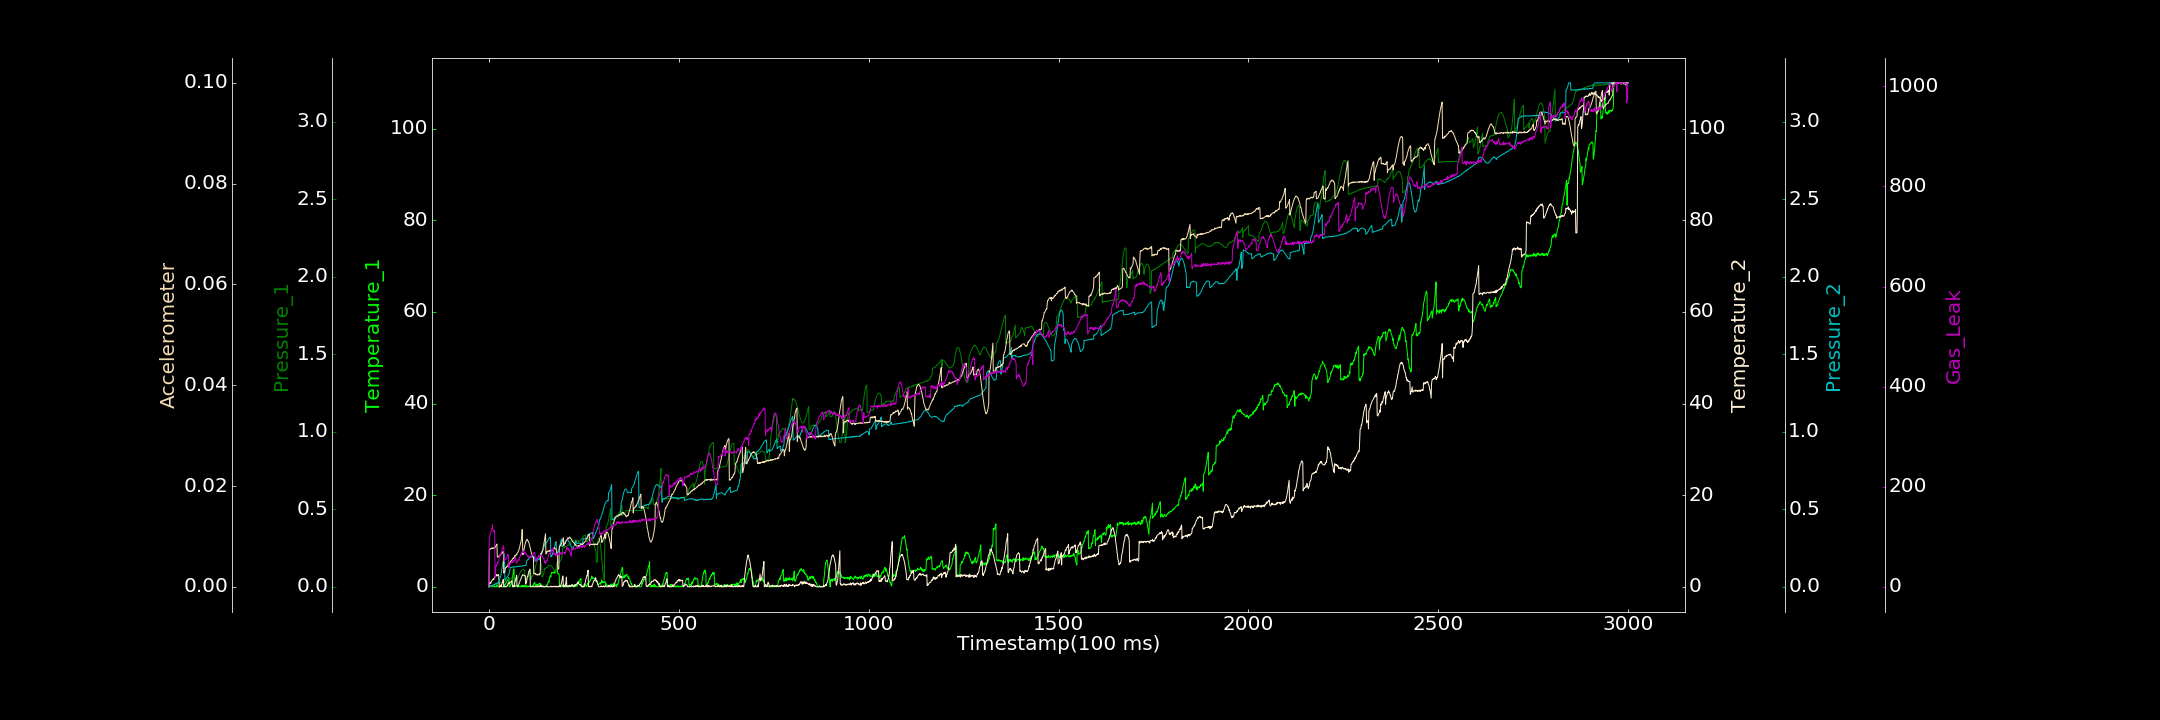

Values plotted in this chart, from the file beside it:
0.000000000, 0.000000000, 0.000000000, 0.130990719, 0.000000000, 0.000000000, 0.000000000
1, 0.000000000, 0.000000000, 0.7598, 0.000000000, 0.007311, 98.24
2, 0.08291, 0.002168, 0.7698, 0.001642, 0.007494, 101.6
3, 0.27, 0.000000000, 1.018, 0.003403, 0.007419, 103.9
4, 0.04809, 0.003044, 0.747, 0.001727, 0.007532, 106
5, 0.02113, 0.002785, 0.8326, 0.005987, 0.007517, 107.5
6, 0.000000000, 0.004384, 1.005, 0.004849, 0.007643, 114.6
7, 0.3171, 0.00342, 1.241, 0.00754, 0.007699, 116.7
8, 0.2212, 0.006912, 1.349, 0.007912, 0.007577, 117.7
9, 0.196, 0.007139, 1.531, 0.009567, 0.007719, 124.2
10, 0.000000000, 0.0076, 1.599, 0.01072, 0.007628, 113.9
11, 0.09672, 0.01022, 1.546, 0.01068, 0.007657, 113.6
12, 0.000000000, 0.009111, 1.723, 0.01278, 0.007688, 110.3
13, 0.01483, 0.01135, 1.693, 0.0148, 0.007769, 112
14, 0.1902, 0.01234, 1.972, 0.01458, 0.007629, 109.5
15, 0.2346, 0.01321, 2.149, 0.017, 0.007653, 112.2
16, 0.000000000, 0.0147, 2.04, 0.01631, 0.007921, 18.06
17, 0.000000000, 0.01489, 2.447, 0.01858, 0.007861, 20.74
18, 0.000000000, 0.01408, 2.273, 0.02108, 0.008175, 41.85
19, 0.000000000, 0.01477, 2.682, 0.02362, 0.008196, 40.73
20, 0.000000000, 0.01683, 2.419, 0.02077, 0.008315, 43.07
21, 0.4608, 0.01845, 2.55, 0.02213, 0.008476, 43.94
22, 0.3015, 0.0223, 2.385, 0.02459, 0.00589, 47.96
23, 0.2619, 0.02206, 2.549, 0.02662, 0.005893, 45.82
24, 0.000000000, 0.02227, 2.446, 0.02699, 0.005985, 50.41
25, 0.000000000, 0.02123, 2.69, 0.02685, 0.005983, 51.1
26, 0.000000000, 0.02085, 2.317, 0.03008, 0.006025, 53.59
27, 0.000000000, 0.02402, 0.02582, 0.04501, 0.006119, 57.72
28, 0.000000000, 0.02527, 0.000000000, 0.04666, 0.006208, 59.69
29, 0.000000000, 0.02616, 0.06593, 0.054, 0.006183, 64.39
30, 0.1817, 0.02717, 0.000000000, 0.05968, 0.006481, 64.32
31, 0.000000000, 0.02873, 0.08472, 0.06795, 0.006451, 65.37
32, 0.07247, 0.02886, 0.4379, 0.08291, 0.00646, 67.03
33, 0.000000000, 0.03001, 0.08645, 0.09569, 0.006622, 70.37
34, 0.05395, 0.02938, 0.697, 0.1093, 0.006718, 71.4
35, 0.000000000, 0.02988, 0.8166, 0.1244, 0.006662, 76.89
36, 0.005413, 0.0325, 1.254, 0.142, 0.006878, 77.01
37, 0.000000000, 0.03096, 1.483, 0.1574, 0.006948, 76.88
38, 0.000000000, 0.03326, 1.617, 0.1715, 0.007001, 81.88
39, 0.000000000, 0.02971, 0.000000000, 0.1888, 0.002724, 78.65
40, 0.2357, 0.03132, 0.06134, 0.2011, 0.003006, 51.09
41, 0.4406, 0.02953, 0.000000000, 0.2121, 0.002856, 51.68
42, 0.337, 0.03781, 0.1311, 0.04381, 0.003079, 54.61
43, 0.47, 0.03715, 0.000000000, 0.0446, 0.003656, 54.02
44, 0.8145, 0.03966, 0.000000000, 0.04798, 0.003813, 54.41
45, 0.8212, 0.04136, 0.0186, 0.05227, 0.003816, 55.96
46, 0.976, 0.04146, 0.000000000, 0.05642, 0.003855, 56.43
47, 1.112, 0.04476, 0.2142, 0.05919, 0.00404, 59
48, 1.516, 0.04346, 0.2547, 0.06246, 0.004018, 61.04
49, 1.466, 0.04425, 0.2067, 0.06672, 0.004161, 64.33
50, 1.665, 0.04419, 0.6549, 0.07205, 0.004221, 64.65
51, 1.512, 0.0504, 0.831, 0.07629, 0.004551, 64.85
52, 2.028, 0.0488, 0.8106, 0.07805, 0.004458, 38.29
53, 0.000000000, 0.05201, 0.6354, 0.08799, 0.004595, 39.79
54, 0.000000000, 0.05055, 0.9587, 0.09575, 0.004599, 42.75
55, 0.000000000, 0.05259, 0.9553, 0.1049, 0.004589, 45.47
56, 0.1762, 0.05446, 1.016, 0.1249, 0.005002, 46.39
57, 0.4268, 0.05414, 1.059, 0.1245, 0.005069, 46.36
58, 0.6698, 0.05526, 1.021, 0.1254, 0.005047, 47.53
59, 0.5999, 0.05452, 1.236, 0.1247, 0.005172, 49.81
60, 1.279, 0.05638, 1.26, 0.1245, 0.005249, 48.96
... 2,939 more rows
